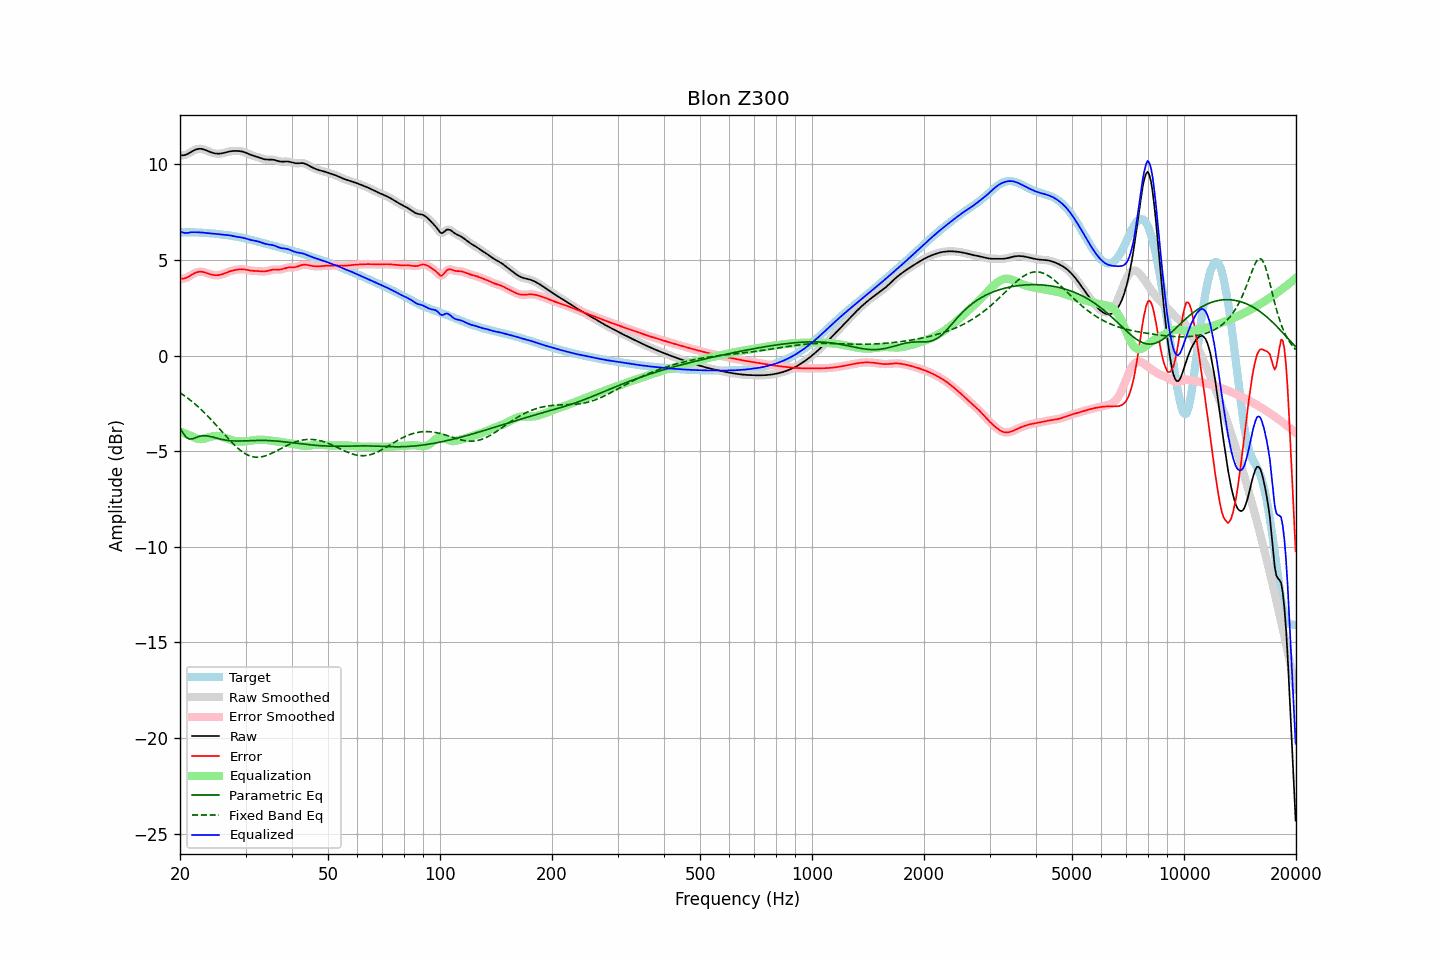

Data behind this chart, as committed beside it:
frequency, raw, error, smoothed, error_smoothed, equalization, parametric_eq, fixed_band_eq, equalized_raw, equalized_smoothed, target
20.00, 10.48, 4.03, 10.48, 4.03, -3.98, -3.78, -1.94, 6.50, 6.50, 6.45
20.20, 10.47, 4.02, 10.47, 4.02, -4.01, -3.93, -2.00, 6.46, 6.46, 6.45
20.40, 10.47, 4.02, 10.47, 4.02, -4.04, -4.07, -2.06, 6.43, 6.43, 6.45
20.61, 10.48, 4.03, 10.48, 4.04, -4.07, -4.18, -2.12, 6.41, 6.41, 6.45
20.81, 10.51, 4.07, 10.51, 4.07, -4.11, -4.29, -2.18, 6.41, 6.41, 6.45
21.02, 10.55, 4.11, 10.55, 4.11, -4.14, -4.33, -2.24, 6.41, 6.41, 6.45
21.23, 10.60, 4.15, 10.60, 4.15, -4.17, -4.37, -2.31, 6.43, 6.43, 6.45
21.44, 10.65, 4.21, 10.65, 4.21, -4.20, -4.36, -2.37, 6.45, 6.45, 6.44
21.66, 10.70, 4.26, 10.70, 4.26, -4.25, -4.35, -2.44, 6.45, 6.45, 6.44
21.87, 10.74, 4.30, 10.74, 4.30, -4.29, -4.32, -2.51, 6.45, 6.45, 6.44
22.09, 10.78, 4.34, 10.78, 4.34, -4.33, -4.29, -2.58, 6.45, 6.45, 6.44
22.31, 10.80, 4.37, 10.80, 4.37, -4.36, -4.26, -2.66, 6.44, 6.44, 6.43
22.54, 10.81, 4.38, 10.81, 4.38, -4.37, -4.23, -2.73, 6.44, 6.44, 6.43
22.76, 10.81, 4.38, 10.81, 4.38, -4.37, -4.21, -2.81, 6.44, 6.43, 6.43
22.99, 10.80, 4.38, 10.79, 4.37, -4.37, -4.20, -2.89, 6.43, 6.43, 6.42
23.22, 10.77, 4.36, 10.77, 4.36, -4.35, -4.20, -2.97, 6.42, 6.42, 6.42
23.45, 10.74, 4.33, 10.74, 4.33, -4.33, -4.20, -3.06, 6.41, 6.41, 6.41
23.69, 10.70, 4.30, 10.70, 4.30, -4.30, -4.21, -3.14, 6.40, 6.40, 6.40
23.92, 10.67, 4.27, 10.67, 4.27, -4.28, -4.22, -3.23, 6.39, 6.39, 6.40
24.16, 10.64, 4.25, 10.64, 4.25, -4.25, -4.24, -3.32, 6.38, 6.38, 6.39
24.40, 10.61, 4.22, 10.61, 4.22, -4.23, -4.26, -3.41, 6.38, 6.38, 6.38
24.65, 10.58, 4.21, 10.58, 4.21, -4.21, -4.28, -3.50, 6.37, 6.37, 6.38
24.89, 10.57, 4.20, 10.57, 4.20, -4.20, -4.30, -3.59, 6.36, 6.36, 6.37
25.14, 10.56, 4.20, 10.56, 4.20, -4.20, -4.32, -3.69, 6.35, 6.35, 6.36
25.39, 10.55, 4.20, 10.55, 4.21, -4.21, -4.35, -3.78, 6.34, 6.34, 6.35
25.65, 10.56, 4.22, 10.56, 4.22, -4.22, -4.37, -3.88, 6.33, 6.33, 6.34
25.91, 10.57, 4.24, 10.57, 4.24, -4.25, -4.39, -3.97, 6.32, 6.32, 6.33
26.16, 10.59, 4.27, 10.59, 4.27, -4.27, -4.40, -4.07, 6.32, 6.32, 6.32
26.43, 10.61, 4.30, 10.61, 4.30, -4.30, -4.42, -4.16, 6.31, 6.31, 6.31
26.69, 10.63, 4.34, 10.63, 4.34, -4.33, -4.43, -4.25, 6.30, 6.30, 6.30
26.96, 10.66, 4.37, 10.66, 4.37, -4.36, -4.45, -4.35, 6.29, 6.29, 6.29
27.23, 10.67, 4.40, 10.67, 4.40, -4.39, -4.45, -4.44, 6.28, 6.28, 6.27
27.50, 10.69, 4.43, 10.69, 4.43, -4.42, -4.46, -4.53, 6.27, 6.27, 6.26
27.77, 10.70, 4.45, 10.70, 4.45, -4.45, -4.47, -4.61, 6.25, 6.25, 6.25
28.05, 10.70, 4.47, 10.70, 4.47, -4.47, -4.47, -4.69, 6.23, 6.23, 6.23
28.33, 10.70, 4.48, 10.70, 4.48, -4.48, -4.47, -4.77, 6.21, 6.22, 6.22
28.62, 10.70, 4.49, 10.70, 4.49, -4.50, -4.47, -4.85, 6.20, 6.20, 6.20
28.90, 10.69, 4.50, 10.69, 4.50, -4.50, -4.47, -4.92, 6.19, 6.19, 6.19
29.19, 10.68, 4.51, 10.68, 4.51, -4.50, -4.47, -4.99, 6.17, 6.17, 6.17
29.48, 10.66, 4.51, 10.66, 4.51, -4.50, -4.47, -5.05, 6.16, 6.16, 6.15
29.78, 10.63, 4.50, 10.63, 4.50, -4.49, -4.46, -5.11, 6.14, 6.14, 6.13
30.08, 10.60, 4.49, 10.60, 4.49, -4.48, -4.46, -5.15, 6.12, 6.12, 6.11
30.38, 10.57, 4.47, 10.57, 4.47, -4.47, -4.46, -5.20, 6.09, 6.09, 6.10
30.68, 10.53, 4.45, 10.53, 4.45, -4.46, -4.45, -5.23, 6.07, 6.07, 6.07
30.99, 10.49, 4.44, 10.49, 4.44, -4.45, -4.45, -5.27, 6.04, 6.05, 6.05
31.30, 10.46, 4.43, 10.46, 4.43, -4.44, -4.45, -5.29, 6.03, 6.03, 6.03
31.61, 10.44, 4.43, 10.44, 4.43, -4.43, -4.44, -5.31, 6.01, 6.01, 6.01
31.93, 10.41, 4.42, 10.41, 4.42, -4.42, -4.44, -5.32, 6.00, 5.99, 5.99
32.24, 10.39, 4.42, 10.39, 4.42, -4.41, -4.44, -5.32, 5.98, 5.98, 5.97
32.57, 10.36, 4.41, 10.36, 4.41, -4.40, -4.44, -5.32, 5.95, 5.95, 5.95
32.89, 10.33, 4.40, 10.33, 4.40, -4.40, -4.44, -5.31, 5.93, 5.93, 5.92
33.22, 10.30, 4.40, 10.30, 4.40, -4.40, -4.44, -5.29, 5.90, 5.90, 5.90
33.55, 10.27, 4.39, 10.27, 4.40, -4.41, -4.44, -5.28, 5.87, 5.87, 5.88
33.89, 10.26, 4.40, 10.26, 4.40, -4.41, -4.44, -5.25, 5.84, 5.84, 5.86
34.23, 10.25, 4.41, 10.25, 4.41, -4.42, -4.44, -5.22, 5.82, 5.82, 5.83
34.57, 10.25, 4.43, 10.25, 4.43, -4.44, -4.45, -5.19, 5.81, 5.81, 5.81
34.92, 10.25, 4.46, 10.25, 4.46, -4.45, -4.45, -5.16, 5.80, 5.80, 5.79
35.27, 10.24, 4.48, 10.24, 4.48, -4.46, -4.46, -5.12, 5.78, 5.78, 5.77
35.62, 10.24, 4.49, 10.24, 4.49, -4.47, -4.46, -5.08, 5.76, 5.76, 5.75
35.97, 10.22, 4.50, 10.22, 4.50, -4.48, -4.47, -5.03, 5.74, 5.74, 5.72
... 635 more rows
